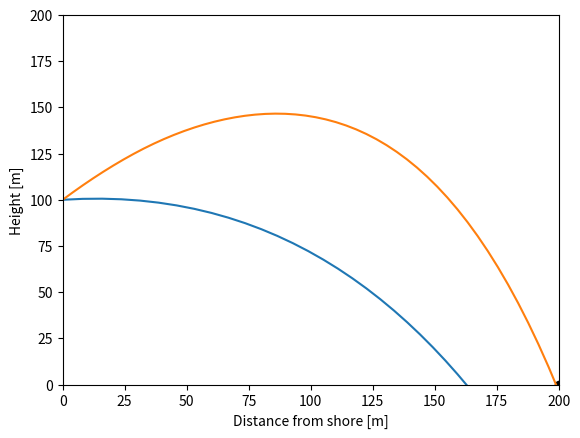

Python code for this plot: (Note: this script raises an exception after producing the figure.)
#!/usr/bin/env python
# coding: utf-8

# {{ badge }}

# # The Shooting Method for Solving BVPs
# 
# Let's go back to that pirate defense problem from last class. We figured out that it wasn't possible to hit the pirate ship with a cannonball speed of 40 m/s, regardless of how we aimed the cannon. Let's try and solve this again using the same method we used before for finding steady states to a problem, `root`.
# 
# \begin{align}
# \frac{d}{dt}\begin{bmatrix}x\\z\\v_x\\v_z \end{bmatrix} = 
# \begin{bmatrix} v_x\\v_z\\-rv_x\\-rv_z-g\end{bmatrix} \rightarrow \text{physics with air friction}
# \end{align}
# \begin{align}
# x(t=0) = 0\\
# z(t=0) = H\\
# z(x=L) = 0 
# \end{align}
# 
# 

# In[ ]:


import numpy as np
import matplotlib.pyplot as plt
from scipy.integrate import solve_ivp

g = 9.8 #m/s^2
r = 0.1 #1/s

def diff_eq(t, y):
  x, z, vx, vz = y

  return [vx,
          vz,
          -r*vx,
          -r*vz-g]

tspan = [0, 10] # t=0s to 10s

v = 40 
theta = 5/360*2*np.pi
y0 = [0,100,v*np.cos(theta), v*np.sin(theta)]
t_eval = np.linspace(0,10)

sol = solve_ivp(diff_eq, tspan, y0, t_eval=t_eval)

# plot z vs x
plt.plot(sol.y[0,:], sol.y[1,:])
plt.plot(200,0,'ok')
plt.xlabel('Distance [m]')
plt.ylabel('Height [m]')




# ## Reformulate the ODE
# 
# As posed, this is a little difficult to solve, since we don't know exactly how long to integrate for to hit the pirate ship. Let's solve for all of the variables in terms of derivatives with respect to the horizontal position. 
# 
# \begin{align}
# \frac{d}{dx}\begin{bmatrix}x\\z\\v_x\\v_z \end{bmatrix} =\frac{dt}{dx}\frac{d}{dt}\begin{bmatrix}x\\z\\v_x\\v_z \end{bmatrix}= \frac{1}{v_x}\frac{d}{dt}\begin{bmatrix}x\\z\\v_x\\v_z \end{bmatrix}=\frac{1}{v_x}\begin{bmatrix} v_x\\v_z\\-rv_x\\-rv_z-g\end{bmatrix} =
# \begin{bmatrix} 1\\v_z/v_x\\-r\\(-rv_z-g)/v_x\end{bmatrix} 
# \end{align}
# 
# We don't even need the first equation anymore (of course $d/dx(x)=1$), so we're left with 
# \begin{align}
# \frac{d}{dx}\begin{bmatrix}z\\v_x\\v_z \end{bmatrix} =
# \begin{bmatrix} v_z/v_x\\-r\\(-rv_z-g)/v_x\end{bmatrix} 
# \end{align}
# 

# In[ ]:


import numpy as np
import matplotlib.pyplot as plt
from scipy.integrate import solve_ivp

g = 9.8 #m/s^2
r = 0.1 #1/s

def diffeq(x, y):
  z, vx, vz = y
  return [vz/vx,
          -r,
          (-r*vz-g)/vx]


v = 47.5 
theta = 45/360*2*np.pi
y0 = [100,v*np.cos(theta), v*np.sin(theta)]

sol = solve_ivp(diffeq,
                [0,200],
                y0,
                t_eval=np.linspace(0,200))

plt.plot(sol.t, sol.y[0,:])
plt.xlabel('Distance from shore [m]')
plt.ylabel('Height [m]')
plt.xlim([0,200])
plt.ylim([0,200])




# Great! Now all we have to do is figure out the final height at x=200, and make that equal to zero. First, let's just see what the final height is at x=200.

# In[ ]:


print('The final height is %1.2f m'%sol.y[0,-1]) 


# Let's see what happens when we try to use 40 m/s now. Try going even lower. What do you see? *What* happens?

# In[ ]:





# Great! Now all we have to do is figure out the final height at x=200, and make that equal to zero. First, let's just see what the final height is at x=200.

# In[ ]:





# ## Root finding to solve the BVP
# 
# Ok, now we're in a great position to find the exact angle or initial conditions that will solve this BVP. Let's remind ourselves how `fsolve` works. 
# 
# https://docs.scipy.org/doc/scipy/reference/generated/scipy.optimize.fsolve.html
# 
# fsolve will take a function $\vec{y}=f(\vec{x})$, and try to find the $\vec{x}$ such that $\vec{y}=0$. If we can phrase our problem in terms of this one, `fsolve` will give us the answer!
# 
# 

# In[ ]:


import numpy as np
import matplotlib.pyplot as plt
from scipy.integrate import solve_ivp

g = 9.8 #m/s^2
r = 0.1 #1/s

def diffeq(x, y):
  z, vx, vz = y
  return [vz/vx,
          -r,
          (-r*vz-g)/vx]


def BVP_satisfy(x):
  v, theta_deg = x
  theta_rad = theta_deg/360*2*np.pi
  y0 = [100,v*np.cos(theta_rad), v*np.sin(theta_rad)]
  
  sol = solve_ivp(diffeq,
                [0,200],
                y0,
                t_eval=np.linspace(0,200))

  print(f'{v:1.17f}, {theta_deg:1.17f}')
  return [sol.y[0,-1],
          0]

fsolve_sol = fsolve(BVP_satisfy,[30,50])

print(fsolve_sol)


# In[ ]:


import numpy as np
import matplotlib.pyplot as plt
from scipy.integrate import solve_ivp

g = 9.8 #m/s^2
r = 0.1 #1/s

def diffeq(x, y):
  z, vx, vz = y
  return [vz/vx,
          -r,
          (-r*vz-g)/vx]


v = 30
theta = 50/360*2*np.pi
y0 = [100,v*np.cos(theta), v*np.sin(theta)]

sol = solve_ivp(diffeq,
                [0,200],
                y0,
                t_eval=np.linspace(0,200))

plt.plot(sol.t, sol.y[0,:])
plt.xlabel('Distance from shore [m]')
plt.ylabel('Height [m]')
plt.xlim([0,200])
plt.ylim([0,200])

sol.y[0,-1]


# We guessed 49 m/s, and it found that actually 48.6 m/s worked best for hitting the pirate ship. Let's plot the guess solution and the final solution. 

# In[ ]:





# There are many initial conditions that will satisfy the final boundary conditions in this problem. 

# In[ ]:





# ## Summary of the shooting method to solve BVPs
# 
# This method of solving BVPs is called the shooting method, because you guess initial conditions and shoot over to other values to check whether they work or now. The key steps are:
# 1. You have to be able to solve the IVP first, assuming you know the initial conditions. If you have mistakes in the IVP, you won't get any farther than that.
# 2. Once you have the IVP integration working, you can try adjusting the initial conditions a little to see what happens and make sure everything is working correctly.
# 3. When you are confident about your solution, write a function for `root` that takes in initial conditions you have to guess, and returns all zeros when the boundary conditions are satisfied. This could be integrating to a fixed point, and calculating how far the boundary conditions are from the desired values.
# 4. Use `root` to vary the initial conditions and find a solution. 
# 5. Try a few different guesses for the initial conditions, to see if there are multiple solutions available.
# 
# This is a more complex problem then we've done in the past, because it requires three different levels of numerics:
# * numpy/arrays/etc for coding the system of differential equations
# * `solve_ivp` to integrate those differential equations
# * `root` to adjust initial conditions and solve the problem.
# 
# There are other methods of solving BVPs numerically which use a grid of points from the initial to final independent variable. We won't cover those here, but you can look into them with `solve_bvp`. It will handle the boundary condition solution for you, but the downside is that you have to worry about a mesh of points. 
# 
# 

# In[ ]:


import numpy as np
import matplotlib.pyplot as plt
from scipy.integrate import solve_ivp

g = 9.8 #m/s^2
r = 0.1 #1/s

def diffeq(x, y):
  z, vx, vz = y
  return [vz/vx,
          -r,
          (-r*vz-g)/vx]


def BVP_satisfy(x):
  v, theta_deg = x
  theta_rad = theta_deg/360*2*np.pi
  y0 = [100,v*np.cos(theta_rad), v*np.sin(theta_rad)]
  
  sol = solve_ivp(diffeq,
                [0,200],
                y0,
                t_eval=np.linspace(0,200),
                atol=1e-8,
                rtol=1e-8)

  # print(f'{v:1.17f}, {theta_deg:1.17f}')
  return [sol.y[0,-1],
          0]

final_params = [fsolve(BVP_satisfy,[30,theta_guess]) for theta_guess in np.linspace(-20,50)]

stacked_parameters = np.stack(final_params)

plt.plot(stacked_parameters[:,1],stacked_parameters[:,0],'o')


# # Chemical Engineering Example
# 

# <img src="https://docs.google.com/drawings/d/e/2PACX-1vSf2jVdqbl_bfEDKJRTToTinA-WikP4MJbZv8E-t8GKjxe9CNSQMRdO9Vinb2YBDz8qLcpk1Fi5I2iq/pub?w=106&h=182">
# \begin{align}
# 2A \leftrightarrow B\\
# B \rightarrow 2C
# \end{align}
# At $t=0$, operator add 5 mol of $A$ into a 5L vessel that contained an unknown amount of $B$ and $C$ beforehand. After 5 minutes, we stopped the reactor and measured
# \begin{align}
# C_B = 0.02 M\\
# C_C = 2 M
# \end{align}
# 
# How much $B$/$C$ was initially in tank?\
# How much A left at the end?
# 
# First, let's get this into a set of differential equations
# \begin{align}
# \frac{dC_A}{dt} &= -2k_1C_A^2+2k_{-1}C_B\\
# \frac{dC_B}{dt} &= k_1C_A^2-k_{-1}C_B - k_2C_B\\
# \frac{dC_C}{dt} &= 2k_2C_B 
# \end{align}
# 
# We also need the boundary conditions.
# \begin{align}
# C_A(t=0) &= 1M\\
# C_B(t=t_f) &= 0.02M\\
# C_C(t=t_f) &= 2 M\\
# k_1 =1 [1/M/min], k_2 &= 1[1/min], k_{-1}=0.2[1/min]
# \end{align}
# 
# This is a set of nonlinear coupled ODE's, so it would be hard to solve analytically. Our best best is to use numerical methods, but the boundary conditions are specified at both t=0 and $t=t_f$. We're going to have to use `solve_ivp` and `root`.
# 

# In[ ]:





# Now, specify a function that will take in one vector $x$ containing the initial conditions for $C_B$ and $C_C$ and return how far the final conditions for those concentrations are from the known final values. Use this with `root` to find the initial conditions and solve for the final concentration profile. 

# In[ ]:





# In[ ]:





# In[ ]:




